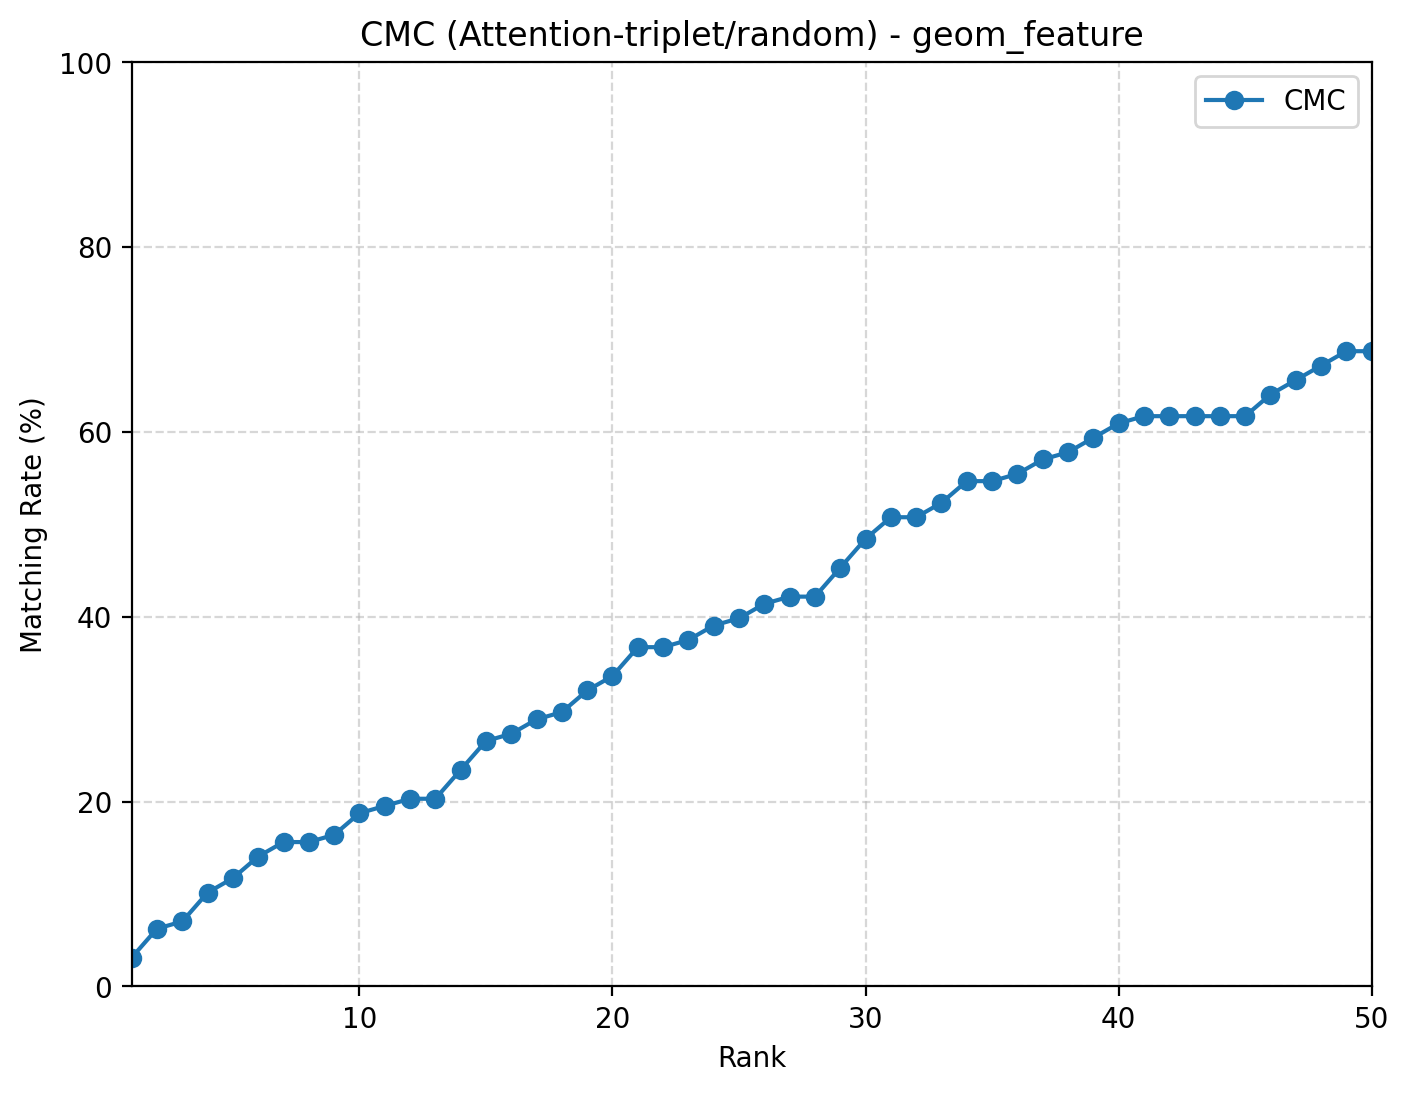

Values plotted in this chart, from the file beside it:
rank, cmc
1, 0.03125
2, 0.0625
3, 0.07031
4, 0.1016
5, 0.1172
6, 0.1406
7, 0.1562
8, 0.1562
9, 0.1641
10, 0.1875
11, 0.1953
12, 0.2031
13, 0.2031
14, 0.2344
15, 0.2656
16, 0.2734
17, 0.2891
18, 0.2969
19, 0.3203
20, 0.3359
21, 0.3672
22, 0.3672
23, 0.375
24, 0.3906
25, 0.3984
26, 0.4141
27, 0.4219
28, 0.4219
29, 0.4531
30, 0.4844
31, 0.5078
32, 0.5078
33, 0.5234
34, 0.5469
35, 0.5469
36, 0.5547
37, 0.5703
38, 0.5781
39, 0.5938
40, 0.6094
41, 0.6172
42, 0.6172
43, 0.6172
44, 0.6172
45, 0.6172
46, 0.6406
47, 0.6562
48, 0.6719
49, 0.6875
50, 0.6875
